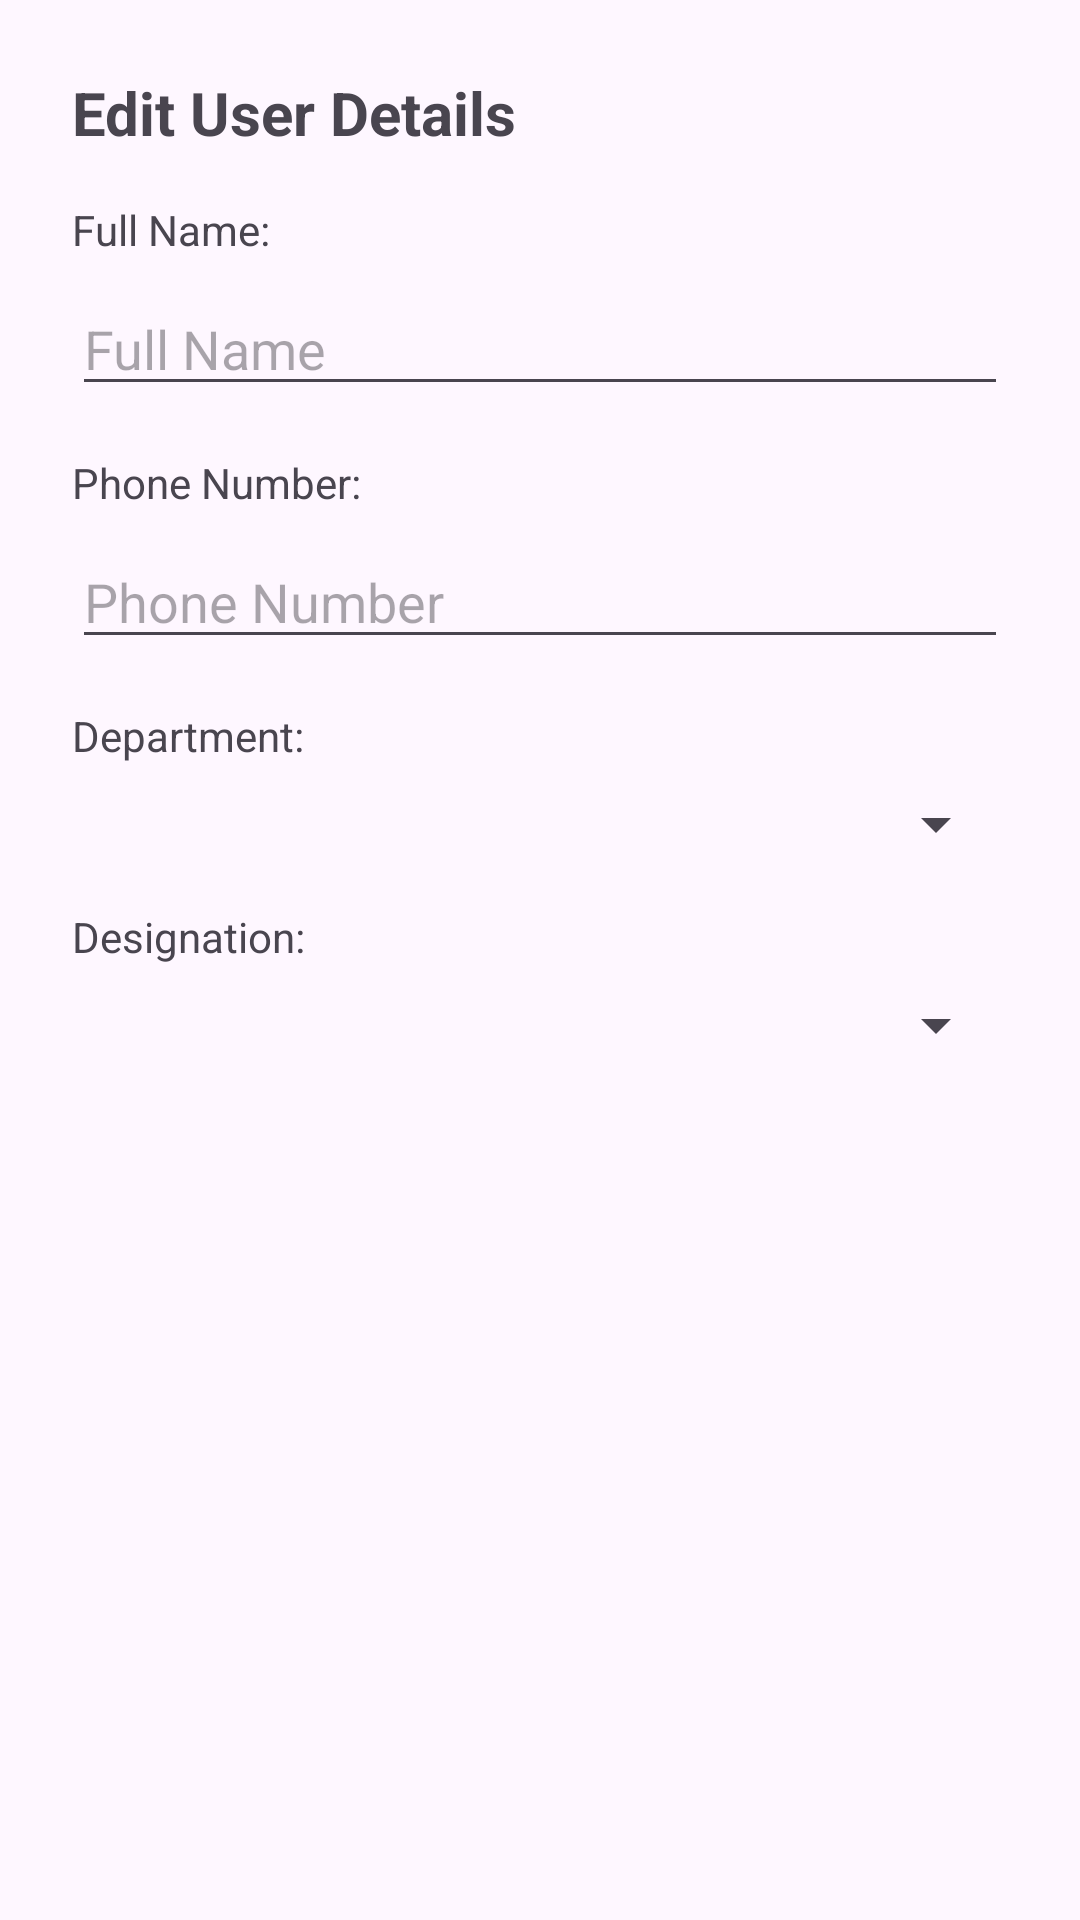

Reconstruct the res/layout file that produces this screen, plus the resources it refers to.
<!-- AndroidManifest.xml: application theme Theme.BMSIT_Faculty_Final -->
<!-- res/layout/dialog_edit_user.xml -->
<?xml version="1.0" encoding="utf-8"?>
<LinearLayout xmlns:android="http://schemas.android.com/apk/res/android"
    android:layout_width="match_parent"
    android:layout_height="wrap_content"
    android:orientation="vertical"
    android:padding="24dp">

    <TextView
        android:layout_width="wrap_content"
        android:layout_height="wrap_content"
        android:text="Edit User Details"
        android:textSize="20sp"
        android:textStyle="bold" />

    <TextView
        android:id="@+id/textViewNameLabel"
        android:layout_width="wrap_content"
        android:layout_height="wrap_content"
        android:layout_marginTop="16dp"
        android:text="Full Name:" />

    <EditText
        android:id="@+id/editTextUserName"
        android:layout_width="match_parent"
        android:layout_height="wrap_content"
        android:layout_marginTop="8dp"
        android:hint="Full Name" />

    <TextView
        android:id="@+id/textViewPhoneLabel"
        android:layout_width="wrap_content"
        android:layout_height="wrap_content"
        android:layout_marginTop="16dp"
        android:text="Phone Number:" />

    <EditText
        android:id="@+id/editTextPhone"
        android:layout_width="match_parent"
        android:layout_height="wrap_content"
        android:layout_marginTop="8dp"
        android:hint="Phone Number"
        android:inputType="phone" />

    <TextView
        android:id="@+id/textViewDepartmentLabel"
        android:layout_width="wrap_content"
        android:layout_height="wrap_content"
        android:layout_marginTop="16dp"
        android:text="Department:" />

    <Spinner
        android:id="@+id/spinnerUserDepartment"
        android:layout_width="match_parent"
        android:layout_height="wrap_content"
        android:layout_marginTop="8dp" />

    <TextView
        android:id="@+id/textViewDesignationLabel"
        android:layout_width="wrap_content"
        android:layout_height="wrap_content"
        android:layout_marginTop="16dp"
        android:text="Designation:" />

    <Spinner
        android:id="@+id/spinnerUserDesignation"
        android:layout_width="match_parent"
        android:layout_height="wrap_content"
        android:layout_marginTop="8dp" />

</LinearLayout>
<!-- resources referenced by this layout -->
<resources>
  <style name="Theme.BMSIT_Faculty_Final" parent="Theme.Material3.DayNight.NoActionBar">
          
          <item name="colorPrimary">@color/purple_500</item>
          <item name="colorOnPrimary">@color/white</item>
          <item name="colorSecondary">@color/teal_200</item>
          <item name="colorOnSecondary">@color/black</item>
          
          
      </style>
  <color name="purple_500">#FF6200EE</color>
  <color name="white">#FFFFFFFF</color>
  <color name="teal_200">#FF03DAC5</color>
  <color name="black">#FF000000</color>
</resources>
